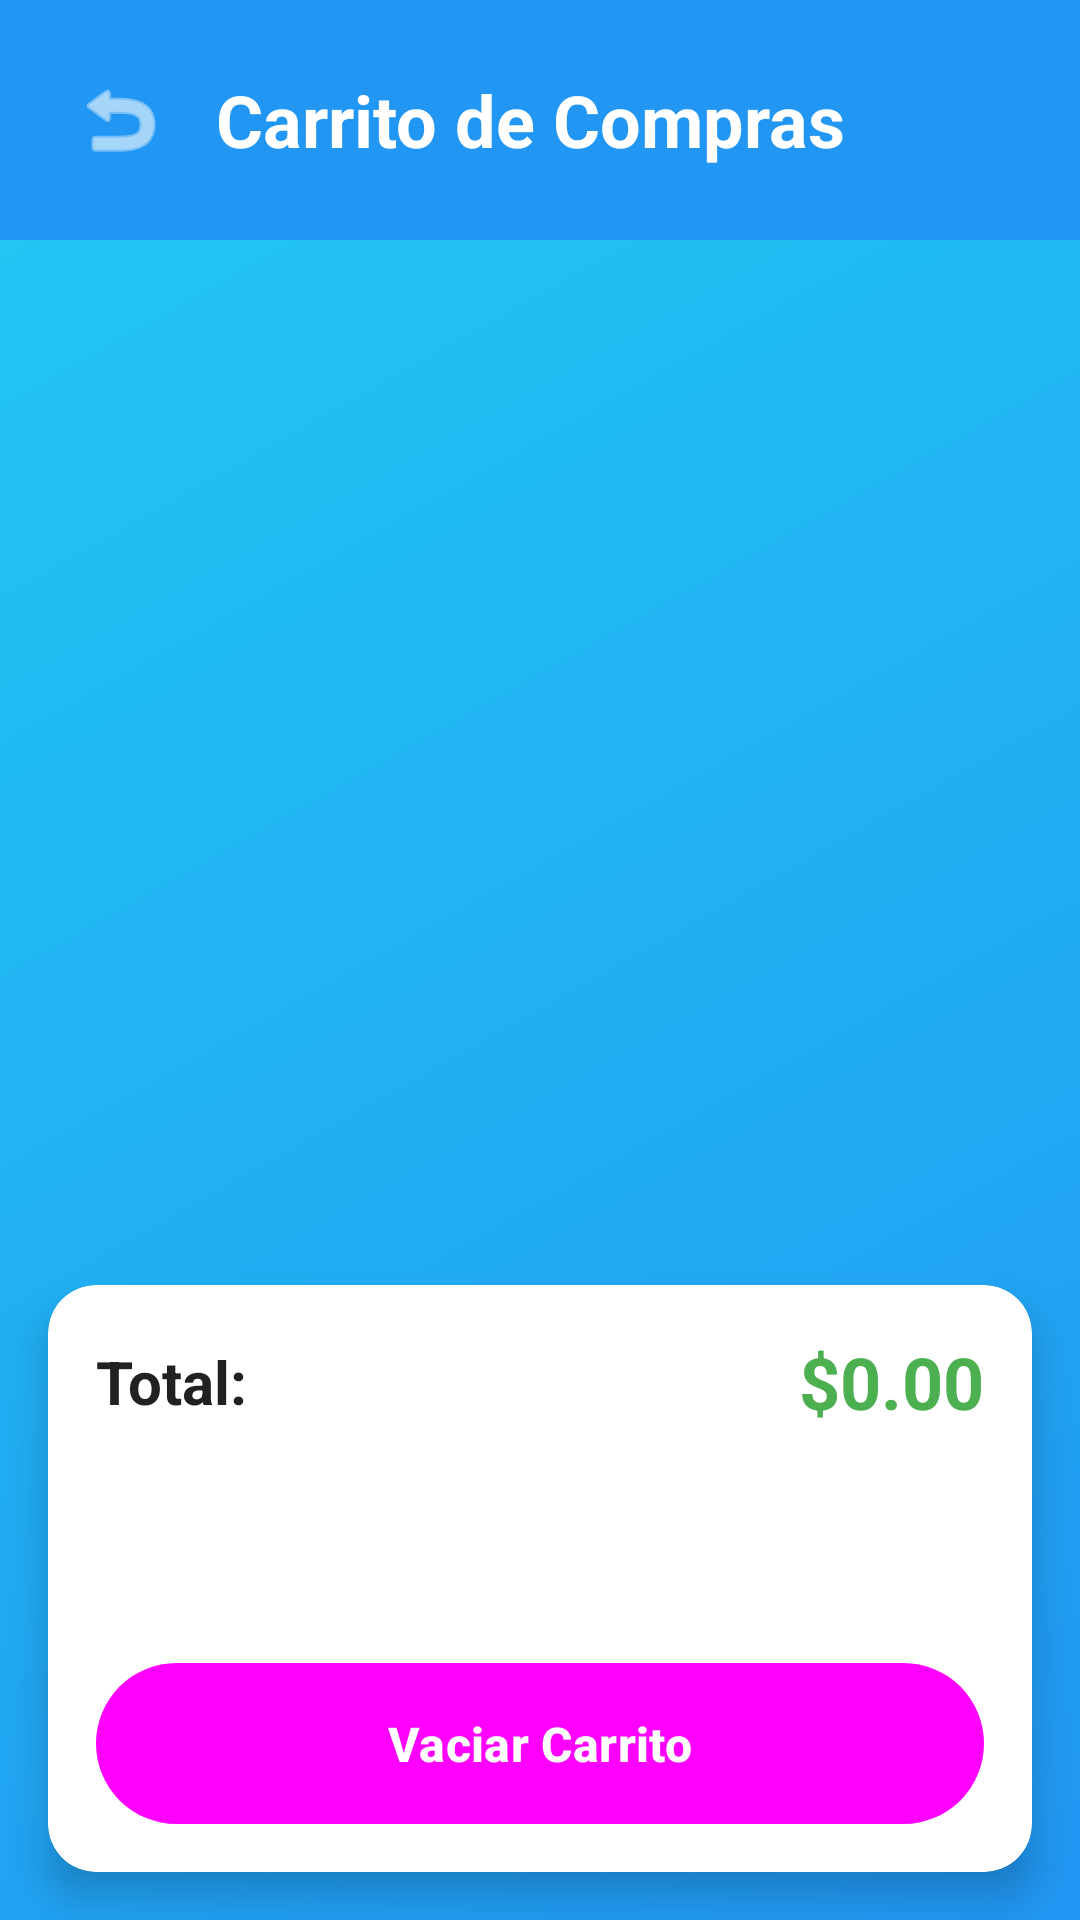

Here is an Android app screen rendered from its layout file. Give the layout XML and the strings, colors and styles it references.
<!-- AndroidManifest.xml: application theme Theme.TechStore -->
<!-- res/layout/activity_cart.xml -->
<?xml version="1.0" encoding="utf-8"?>
<LinearLayout xmlns:android="http://schemas.android.com/apk/res/android"
    xmlns:app="http://schemas.android.com/apk/res-auto"
    android:layout_width="match_parent"
    android:layout_height="match_parent"
    android:orientation="vertical"
    android:background="@drawable/gradient_background">

    <LinearLayout
        android:layout_width="match_parent"
        android:layout_height="wrap_content"
        android:orientation="horizontal"
        android:padding="16dp"
        android:gravity="center_vertical"
        android:background="@color/primary_blue">

        <ImageButton
            android:id="@+id/btnBack"
            android:layout_width="48dp"
            android:layout_height="48dp"
            android:src="@android:drawable/ic_menu_revert"
            android:background="?android:attr/selectableItemBackgroundBorderless"
            android:contentDescription="Volver"
            android:tint="@color/white"
            android:layout_marginEnd="8dp" />

        <TextView
            android:layout_width="0dp"
            android:layout_height="wrap_content"
            android:layout_weight="1"
            android:text="Carrito de Compras"
            android:textSize="24sp"
            android:textStyle="bold"
            android:textColor="@color/white" />

    </LinearLayout>

    <androidx.recyclerview.widget.RecyclerView
        android:id="@+id/recyclerViewCart"
        android:layout_width="match_parent"
        android:layout_height="0dp"
        android:layout_weight="1"
        android:padding="8dp"
        android:clipToPadding="false" />

    <androidx.cardview.widget.CardView
        android:layout_width="match_parent"
        android:layout_height="wrap_content"
        android:layout_margin="16dp"
        app:cardCornerRadius="16dp"
        app:cardElevation="8dp"
        app:cardBackgroundColor="@color/card_background">

        <LinearLayout
            android:layout_width="match_parent"
            android:layout_height="wrap_content"
            android:orientation="vertical"
            android:padding="16dp">

            <LinearLayout
                android:layout_width="match_parent"
                android:layout_height="wrap_content"
                android:orientation="horizontal"
                android:gravity="center_vertical">

                <TextView
                    android:layout_width="0dp"
                    android:layout_height="wrap_content"
                    android:layout_weight="1"
                    android:text="Total:"
                    android:textSize="20sp"
                    android:textStyle="bold"
                    android:textColor="@color/text_primary" />

                <TextView
                    android:id="@+id/tvTotal"
                    android:layout_width="wrap_content"
                    android:layout_height="wrap_content"
                    android:text="$0.00"
                    android:textSize="24sp"
                    android:textStyle="bold"
                    android:textColor="@color/success_green" />

            </LinearLayout>

            <Button
                android:id="@+id/btnCheckout"
                android:layout_width="match_parent"
                android:layout_height="wrap_content"
                android:layout_marginTop="16dp"
                android:text="Realizar Compra"
                style="@style/ButtonPrimary" />

            <Button
                android:id="@+id/btnClearCart"
                android:layout_width="match_parent"
                android:layout_height="wrap_content"
                android:layout_marginTop="8dp"
                android:text="Vaciar Carrito"
                style="@style/ButtonDanger" />

        </LinearLayout>

    </androidx.cardview.widget.CardView>

    <TextView
        android:id="@+id/tvEmpty"
        android:layout_width="wrap_content"
        android:layout_height="wrap_content"
        android:layout_gravity="center"
        android:layout_marginTop="32dp"
        android:text="Tu carrito está vacío"
        android:textSize="16sp"
        android:textColor="@color/white"
        android:visibility="gone" />

</LinearLayout>
<!-- resources referenced by this layout -->
<resources>
  <color name="card_background">#FFFFFFFF</color>
  <color name="primary_blue">#FF2196F3</color>
  <color name="success_green">#FF4CAF50</color>
  <color name="text_primary">#FF212121</color>
  <color name="white">#FFFFFFFF</color>
  <!-- drawable gradient_background (drawable) -->
  <?xml version="1.0" encoding="utf-8"?>
  <shape xmlns:android="http://schemas.android.com/apk/res/android">
      <gradient
          android:startColor="@color/primary_blue"
          android:endColor="@color/light_blue"
          android:angle="135" />
  </shape>
  <style name="ButtonDanger" parent="Widget.Material3.Button">
          <item name="android:background">@drawable/button_danger</item>
          <item name="android:textColor">@color/white</item>
          <item name="android:textSize">16sp</item>
          <item name="android:textStyle">bold</item>
          <item name="android:padding">16dp</item>
      </style>
  <style name="ButtonPrimary" parent="Widget.Material3.Button">
          <item name="android:background">@drawable/button_primary</item>
          <item name="android:textColor">@color/white</item>
          <item name="android:textSize">16sp</item>
          <item name="android:textStyle">bold</item>
          <item name="android:padding">16dp</item>
      </style>
  <style name="Theme.TechStore" parent="Theme.Material3.DayNight">
          
          <item name="colorPrimary">@color/primary_blue</item>
          <item name="colorPrimaryVariant">@color/primary_blue</item>
          <item name="colorOnPrimary">@color/white</item>
          
          <item name="colorSecondary">@color/secondary_orange</item>
          <item name="colorSecondaryVariant">@color/secondary_orange</item>
          <item name="colorOnSecondary">@color/white</item>
          
          <item name="android:statusBarColor" tools:targetApi="l">@color/primary_blue</item>
          
          <item name="android:windowBackground">@drawable/gradient_background</item>
      </style>
  <color name="light_blue">#FF21CBF3</color>
  <!-- drawable button_danger (drawable) -->
  <?xml version="1.0" encoding="utf-8"?>
  <shape xmlns:android="http://schemas.android.com/apk/res/android">
      <solid android:color="@color/error_red" />
      <corners android:radius="28dp" />
  </shape>
  <color name="secondary_orange">#FFFF5722</color>
  <color name="error_red">#FFF44336</color>
</resources>
